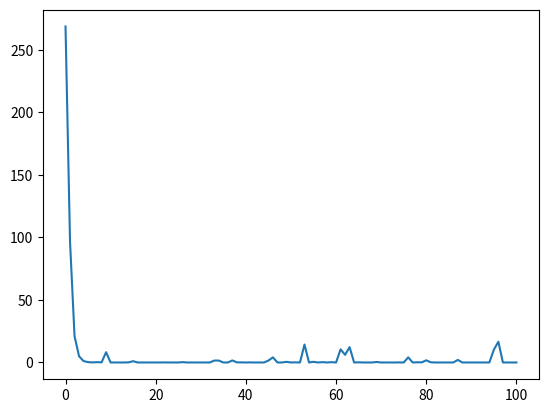

Recreate this plot in Python.
from random import randint, random
from operator import add
import matplotlib.pyplot as plt
from functools import reduce

def individual(length, min, max):
    "Create a member of the population."
    return [ randint(min,max) for x in range(length)]

def population(count, length, min, max):
    """
        Create a number of individuals (i.e. a population).

        count: the number of individuals in the population
        length: the number of values per individual
        min: the minimum possible value in an individual's list of values
        max: the maximum possible value in an individual's list of values

    """
    return [ individual(length, min, max) for x in range(count) ]

def fitness(individual, target):
    """
        Determine the fitness of an individual. Lower is better. (For this function)

        individual: the individual to evaluate
        target: the target number individuals are aiming for
    """
    individualInt = int("".join(str(x) for x in individual), 2) 
    return abs(target-individualInt) 

def grade(pop, target):
    'Find average fitness for a population.'
    summed = reduce(add, (fitness(x, target) for x in pop)) 
    return summed / (len(pop) * 1.0)

def evolve(pop, target, retain=0.2, random_select=0.05, mutate=0.01):
    graded = [ (fitness(x, target), x) for x in pop] 
    graded = [ x[1] for x in sorted(graded)]
    retain_length = int(len(graded)*retain)
    parents = graded[:retain_length]
    for individual in graded[retain_length:]:
        if random_select > random():
            parents.append(individual)



    for individual in parents:
        if mutate > random():
            pos_to_mutate = randint(0, len(individual)-1) 

            individual[pos_to_mutate] = randint(min(individual), max(individual)) 

    parents_length = len(parents)
    desired_length = len(pop) - parents_length 
    children = []
    while len(children) < desired_length:
        male = randint(0, parents_length-1) 
        female = randint(0, parents_length-1) 
        if male != female: 
            male = parents[male]
            female = parents[female]

            ### 1 Point crossover
            half = len(male) / 2       
            child = male[:int(half)] + female[int(half):]
            children.append(child)
    
    parents.extend(children) 
    return parents

#MAIN CODE
target = 550 #1023 max
population_count = 250
i_length = 10
i_min = 0
i_max = 1
generations = 100 #iterations
p = population(population_count, i_length , i_min , i_max )  

fitness_history = [grade(p, target),]
for i in range(generations):
    p = evolve(p, target)
    fitness_history.append(grade(p, target))

for datum in fitness_history:
    print(datum)

plt.plot(fitness_history)
plt.show()
